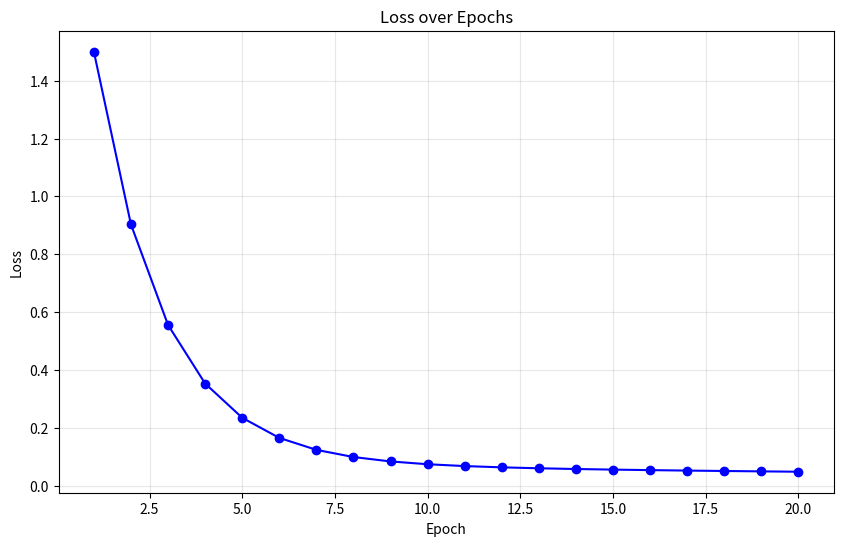

Here is the Python script that generated this plot:

import matplotlib.pyplot as plt

def loss(w, b, data):
    total = 0
    for x, y in data:
        total += (w*x + b-y)**2
    return total / (2*len(data))

def updateW(w, b, data, learning_rate):
    total = 0
    for x, y in data:
        total += (w*x + b - y) * x
    return w - (learning_rate * total / len(data))

def updateB(w, b, data, learning_rate):
    total = 0
    for x, y in data:
        total += (w*x + b - y)
    return b - (learning_rate * total / len(data))

def run_loss(w, b, learning_rate, data, epochs):
    loss_record = []
    
    for epoch in range(epochs):
        current_loss = loss(w, b, data)
        loss_record.append(current_loss)

        new_w = updateW(w, b, data, learning_rate)
        new_b = updateB(w, b, data, learning_rate)
        w, b = new_w, new_b
        print(f"Epoch {epoch+1}, w: {w}, b: {b}, loss: {current_loss}")
    
    final_loss = loss(w, b, data)
    print(f"Final parameters - w: {w}, b: {b}, loss: {final_loss}")
    
    plt.figure(figsize=(10, 6))
    plt.plot(range(1, epochs + 1), loss_record, 'b-', marker='o')
    plt.xlabel('Epoch')
    plt.ylabel('Loss')
    plt.title('Loss over Epochs')
    plt.grid(True, alpha=0.3)
    plt.show()
    
    return

if __name__ == "__main__":
    
    data = [(0, 2), (2, -1), (1, 0)]
    w = -1
    b = 3
    learning_rate = 0.1
    epochs = 20

    run_loss(w, b, learning_rate, data, epochs)



